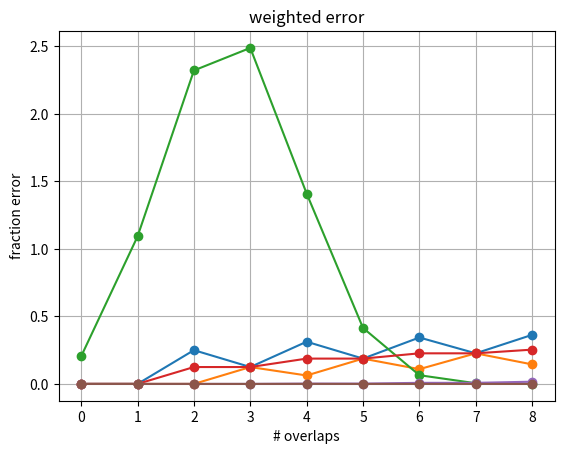

Python code for this plot:
# script to count overlaps in SDM
import math
from scipy.stats import hypergeom
from scipy.stats import binom
from scipy.stats import norm
import numpy as np
import matplotlib.pyplot as plt

class Ovc:

	def __init__(self, nrows, nact, k):
		# compute overlaps of target (nact rows) in SDM when k items are stored (k-1 which cause overlaps)
		# nrows is number of rows (hard locations) in the SDM
		# nact is activaction count
		# k is number of items stored in sdm
		self.nrows = nrows
		self.nact = nact
		self.k = k
		self.ov = {1 : self.one_item_overlaps()}  # 1 item overlaps, means 2 items are stored
		for i in range(2, k):
			self.ov[i] = self.n_item_overlaps(i)  # i items overlap, means i+1 items are stored
		# self.verify_sums()
		self.perr = self.compute_perr()
		self.show_found_values()
		# self.make_hamming_hist()

	def compute_overall_error(nrows, ncols, nact, k):
		ov = Ovc(nrows, nact, k)
		overall_perr = ov.compute_overall_perr(ncols)
		return overall_perr


	def verify_sums(self):
		# make sure probabilities for each number of items sum to one
		error_count = 0
		for i in range(1, self.k):
			probs = self.ov[i]
			total = probs[0]
			for j in range(1, len(probs)):
				total += probs[j]
			if total != 1:
				print("Error in probabilities for %s items, total = %s" % (i, total))
				error_count += 1
		print("%s errors in sums" % error_count)

	def one_item_overlaps(self):
		# compute probability of: (0, 1, 2, ... nact) overlaps if there is just one additional
		# item stored beyond the first item (which is the target, has nact rows that are targets)
		# nt - number of target rows
		# nd - number of non-target rows (distractors)
		nt = self.nact
		nd = self.nrows - nt
		# based on: https://docs.scipy.org/doc/scipy/reference/generated/scipy.stats.hypergeom.html#scipy.stats.hypergeom
		[M, n, N] = [self.nrows, self.nact, self.nact]
		rv = hypergeom(M, n, N)
		x = np.arange(0, n+1)
		pmf_ov = rv.pmf(x)
		return pmf_ov

	def n_item_overlaps(self, n_items):
		# n_items is number of items beyound the first being stored in the sdm.  In other words, n_items is
		# the number of items which could contribute to overlaps onto target rows.  Maximum number of possible overlaps
		# is n_items * nact.  This would occur if every item overlapped the target rows completely.
		# compute probability of: (0, 1, 2, ... (n_items * nact) overlaps if there are n_items additional
		# item stored beyond the first item (which is the target, has nact rows that are targets).
		nact = self.nact
		max_num_overlaps = nact * n_items
		max_num_previous_overlaps = max_num_overlaps - nact
		pmf = np.empty(max_num_overlaps + 1)  # probability mass function
		for no in range(max_num_overlaps + 1):  # number overlaps
			prob = 0.0
			if no > max_num_previous_overlaps:
				cio_start = no - max_num_previous_overlaps
			else:
				cio_start = 0
			if no < nact:
				cio_stop = no
			else:
				cio_stop = nact
			# print("n_items=%s, no=%s, cio_start=%s, stop=%s, max_num_overlaps=%s, max_num_previous_overlaps=%s" % (n_items,
			# 	no, cio_start, cio_stop, max_num_overlaps, max_num_previous_overlaps))
			for cio in range(cio_start, cio_stop+1):  # contributions from current item to overlaps
				# print("\tAdding ov[%s][%s] * ov[1][%s]" % (n_items-1, no-cio, cio))
				prob += self.ov[n_items - 1][no - cio] * self.ov[1][cio]
			pmf[no] = prob
		return pmf

	def compute_perr(self):
		# compute probability of error given number of overlaps
		nact = self.nact
		n_items = self.k - 1  # number of items beyond first (that is overlapping)
		max_num_overlaps = nact * n_items
		no = np.arange(max_num_overlaps + 1)  # number overlaps
		thres = (no - nact)/2
		pe_plus = binom.cdf(thres, no, 0.5)
		self.plot(pe_plus, "pe_plus", "# overlaps", "binom.cdf(thres, no, 0.5)")
		pe_minus = binom.cdf(thres - .25, no, 0.5)
		self.plot(pe_minus, "pe_minus", "# overlaps", "binom.cdf(thres - 1, no, 0.5)")
		perr = (pe_plus + pe_minus) / 2.0
		# for i in range(len(no)):
		#	thres = (no - nact)/2
			# if bit stored is positive, then error occurs if counter sum is zero or negative
			# that is, if count of #1's in overlaps is <= thresh

			# if bit stored is negative, then error occurs if counter sum is > nact
			# that is, if count of #-1's is < thresh.  < thresh means <= thresh -1
		return perr

	def compute_perr_orig(self):
		# compute probability of error given number of overlaps
		nact = self.nact
		n_items = self.k - 1  # number of items beyond first (that is overlapping)
		max_num_overlaps = nact * n_items
		no = np.arange(max_num_overlaps + 1)  # number overlaps
		# for i in range(len(no)):
		# 	ner = (no - nact)
		# 	# if bit stored is positive, then error occurs if counter sum is zero or negative
		# 	pe_plus = 
		mer = (no - nact)/2.0
		# self.plot_mer(mer)
		perr = binom.cdf(mer, no, 0.5)
		return perr

	def compute_overall_perr(self, n):
		# n is width (number of columns) in SDM
		# compute overall error, assuming each overlap is a separate binomonal distribution and compute
		# the probability of error for that.  Then combine them all by weighting them according to the
		# probability of the overlaps
		mm = self.perr   # match mean (single bit error rate for each overlap number)
		mv = mm*(1.-mm)/n  # match variance
		dm = 0.5
		dv = dm*(1.-dm)/n  # distractor variance
		cm = dm - mm       # combined mean
		cs = np.sqrt(mv + dv)       # combined standard deviation
		ov_per = norm.cdf(0, cm, cs)  # error in each overlap
		# self.plot_ov_per(ov_per)
		self.plot(ov_per, "Error in each overlap computed by cdf of difference between distributions", "# overlaps",
			"fraction error")
		weighted_error = ov_per * self.ov[self.k - 1]
		self.plot(weighted_error, "weighted error", "# overlaps", "fraction error")
		overall_perr = np.dot(ov_per, self.ov[self.k - 1])
		return overall_perr

	def plot_mer(self, mer):
		nact = self.nact
		n_items = self.k - 1  # number of items beyond first (that are overlapping)
		max_num_overlaps = nact * n_items
		no = np.arange(max_num_overlaps + 1)  # number overlaps
		# show frequency of overlaps
		plt.plot(no, mer, "o-")
		plt.xlabel('Number of overlaps')
		plt.ylabel('int((#overlaps - nact)/2)')
		plt.title('Input to binom.cdf function when  k=%s' % self.k)
		plt.grid(True)
		plt.show()

	def plot(self, data, title, xlabel, ylabel):
		xvals = range(len(data))
		plt.plot(xvals, data, "o-")
		plt.xlabel(xlabel)
		plt.ylabel(ylabel)
		plt.title(title)
		plt.grid(True)
		plt.show()


	# def plot_ov_per(self, ov_per):
	# 	nact = self.nact
	# 	n_items = self.k - 1  # number of items beyond first (that are overlapping)
	# 	max_num_overlaps = nact * n_items
	# 	no = np.arange(max_num_overlaps + 1)  # number overlaps
	# 	# show frequency of overlaps
	# 	plt.plot(no, ov_per, "o-")
	# 	plt.xlabel('Number of overlaps')
	# 	plt.ylabel('norm.cdf(0, cm, cs)')
	# 	plt.title('Result of norm.cdf(0, cm, cs) function when  k=%s' % self.k)
	# 	plt.grid(True)
	# 	plt.show()

	def show_found_values(self):
		nact = self.nact
		n_items = self.k - 1  # number of items beyond first (that are overlapping)
		max_num_overlaps = nact * n_items
		no = np.arange(max_num_overlaps + 1)  # number overlaps
		# show frequency of overlaps
		plt.plot(no, self.ov[n_items]*(n_items*nact), "o-")
		plt.xlabel('Number of overlaps (x)')
		# plt.ylabel('Relative frequency')
		plt.ylabel('Count of overlaps')
		# plt.title('Relative probablilty of x overlaps when  k=%s' % self.k)
		plt.title('Expected count of overlaps when  k=%s' % self.k)
		plt.grid(True)
		plt.show()
		# show probability of error vs. number of overlaps
		plt.plot(no, self.perr, "o-")
		plt.xlabel('Number of overlaps (x)')
		plt.ylabel('Probability of error')
		plt.title('Probability of error vs. overlaps when  k=%s' % self.k)
		plt.grid(True)
		plt.show()


	def make_hamming_hist(self):
		# compute histogram of hamming distance frequencies and make a histogram
		hx = self.perr * self.ov[self.k-1]
		print("hx - input to histogram is:\n%s" % hx)

		n, bins, patches = plt.hist(hx, 50, density=True, facecolor='g', alpha=0.75)
		plt.xlabel('Normalized hamming distance')
		plt.ylabel('Probability')
		plt.title('Histogram of Hamming distance for k=%s' % self.k)
		# plt.text(60, .025, r'$\mu=100,\ \sigma=15$')
		# plt.xlim(40, 160)
		# plt.ylim(0, 0.03)
		plt.grid(True)
		plt.show()


def main():
	nrows = 6
	nact = 2
	k = 5
	# ov = Ovc(nrows, nact, k)
	ncols = 33
	# overall_perr = ov.compute_overall_perr(ncols)
	overall_perr = Ovc.compute_overall_error(nrows, ncols, nact, k)
	print("for k=%s, sdm size=(%s, %s, %s), overall_perr=%s" % (k, nrows, ncols, nact, overall_perr))
	# ncols = 52
	# overall_perr = Ovc.compute_overall_error(nrows, ncols, nact, k)
	# print("for k=%s, sdm size=(%s, %s, %s), overall_perr=%s" % (k, nrows, ncols, nact, overall_perr))


if __name__ == "__main__":
	main()
